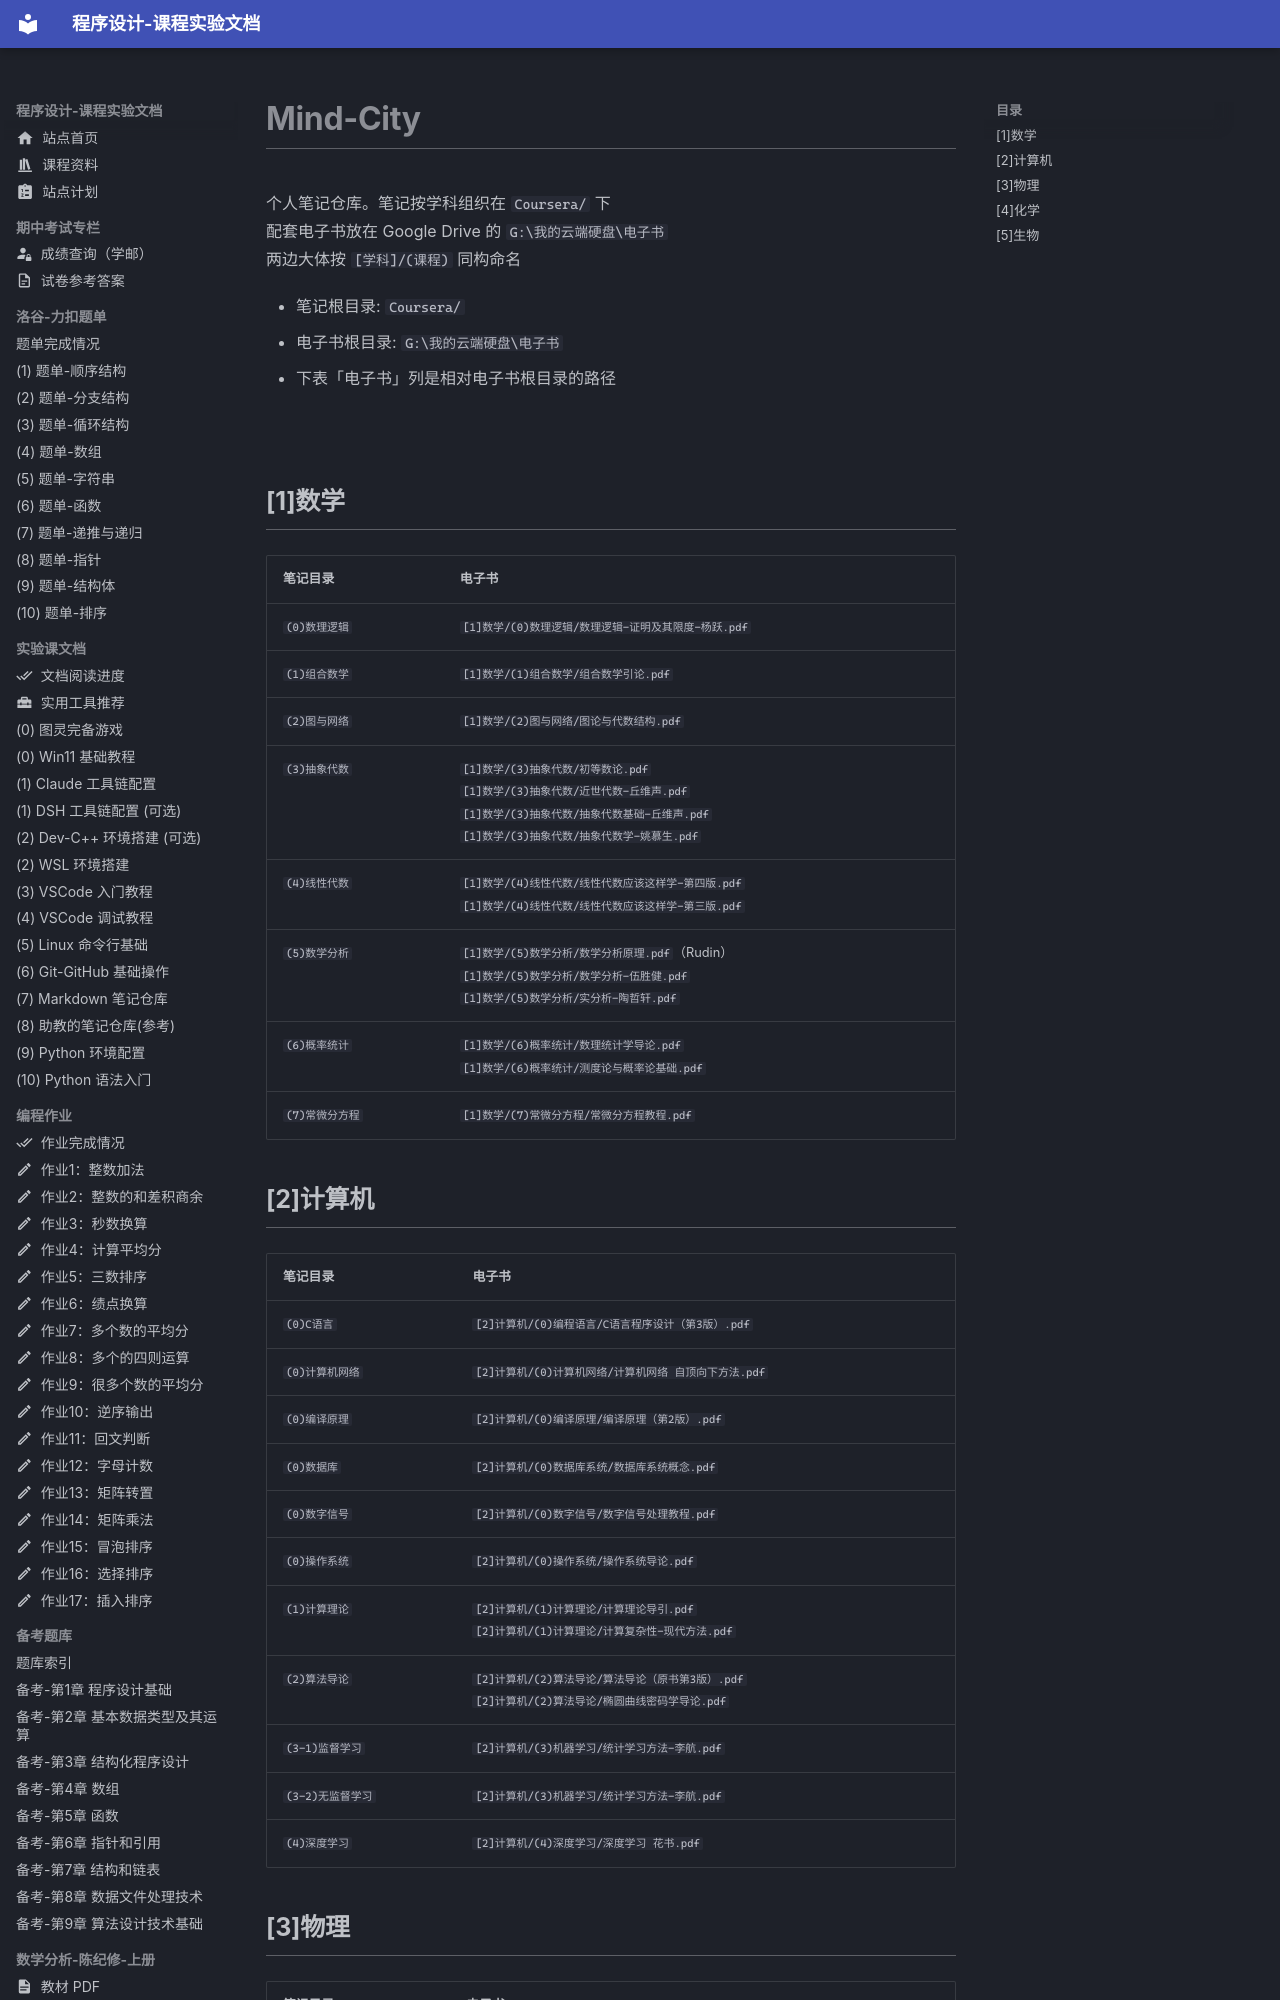

repository: EthanCaol/Mind-City-Course · page: quote/markdown-repo/index.html · generator: mkdocs

# Mind-City

个人笔记仓库。笔记按学科组织在 `Coursera/` 下
配套电子书放在 Google Drive 的 `G:\我的云端硬盘\电子书`
两边大体按 `[学科]/(课程)` 同构命名

- 笔记根目录: `Coursera/`
- 电子书根目录: `G:\我的云端硬盘\电子书`
- 下表「电子书」列是相对电子书根目录的路径

## [1]数学

| 笔记目录        | 电子书                                                                                                                                                                          |
| --------------- | ------------------------------------------------------------------------------------------------------------------------------------------------------------------------------- |
| `(0)数理逻辑`   | `[1]数学/(0)数理逻辑/数理逻辑-证明及其限度-杨跃.pdf`                                                                                                                            |
| `(1)组合数学`   | `[1]数学/(1)组合数学/组合数学引论.pdf`                                                                                                                                          |
| `(2)图与网络`   | `[1]数学/(2)图与网络/图论与代数结构.pdf`                                                                                                                                        |
| `(3)抽象代数`   | `[1]数学/(3)抽象代数/初等数论.pdf`<br>`[1]数学/(3)抽象代数/近世代数-丘维声.pdf`<br>`[1]数学/(3)抽象代数/抽象代数基础-丘维声.pdf`<br>`[1]数学/(3)抽象代数/抽象代数学-姚慕生.pdf` |
| `(4)线性代数`   | `[1]数学/(4)线性代数/线性代数应该这样学-第四版.pdf`<br>`[1]数学/(4)线性代数/线性代数应该这样学-第三版.pdf`                                                                      |
| `(5)数学分析`   | `[1]数学/(5)数学分析/数学分析原理.pdf`（Rudin）<br>`[1]数学/(5)数学分析/数学分析-伍胜健.pdf`<br>`[1]数学/(5)数学分析/实分析-陶哲轩.pdf`                                         |
| `(6)概率统计`   | `[1]数学/(6)概率统计/数理统计学导论.pdf`<br>`[1]数学/(6)概率统计/测度论与概率论基础.pdf`                                                                                        |
| `(7)常微分方程` | `[1]数学/(7)常微分方程/常微分方程教程.pdf`                                                                                                                                      |

## [2]计算机

| 笔记目录          | 电子书                                                                                              |
| ----------------- | --------------------------------------------------------------------------------------------------- |
| `(0)C语言`        | `[2]计算机/(0)编程语言/C语言程序设计（第3版）.pdf`                                                  |
| `(0)计算机网络`   | `[2]计算机/(0)计算机网络/计算机网络 自顶向下方法.pdf`                                               |
| `(0)编译原理`     | `[2]计算机/(0)编译原理/编译原理（第2版）.pdf`                                                       |
| `(0)数据库`       | `[2]计算机/(0)数据库系统/数据库系统概念.pdf`                                                        |
| `(0)数字信号`     | `[2]计算机/(0)数字信号/数字信号处理教程.pdf`                                                        |
| `(0)操作系统`     | `[2]计算机/(0)操作系统/操作系统导论.pdf`                                                            |
| `(1)计算理论`     | `[2]计算机/(1)计算理论/计算理论导引.pdf`<br>`[2]计算机/(1)计算理论/计算复杂性-现代方法.pdf`         |
| `(2)算法导论`     | `[2]计算机/(2)算法导论/算法导论（原书第3版）.pdf`<br>`[2]计算机/(2)算法导论/椭圆曲线密码学导论.pdf` |
| `(3-1)监督学习`   | `[2]计算机/(3)机器学习/统计学习方法-李航.pdf`                                                       |
| `(3-2)无监督学习` | `[2]计算机/(3)机器学习/统计学习方法-李航.pdf`                                                       |
| `(4)深度学习`     | `[2]计算机/(4)深度学习/深度学习 花书.pdf`                                                           |
